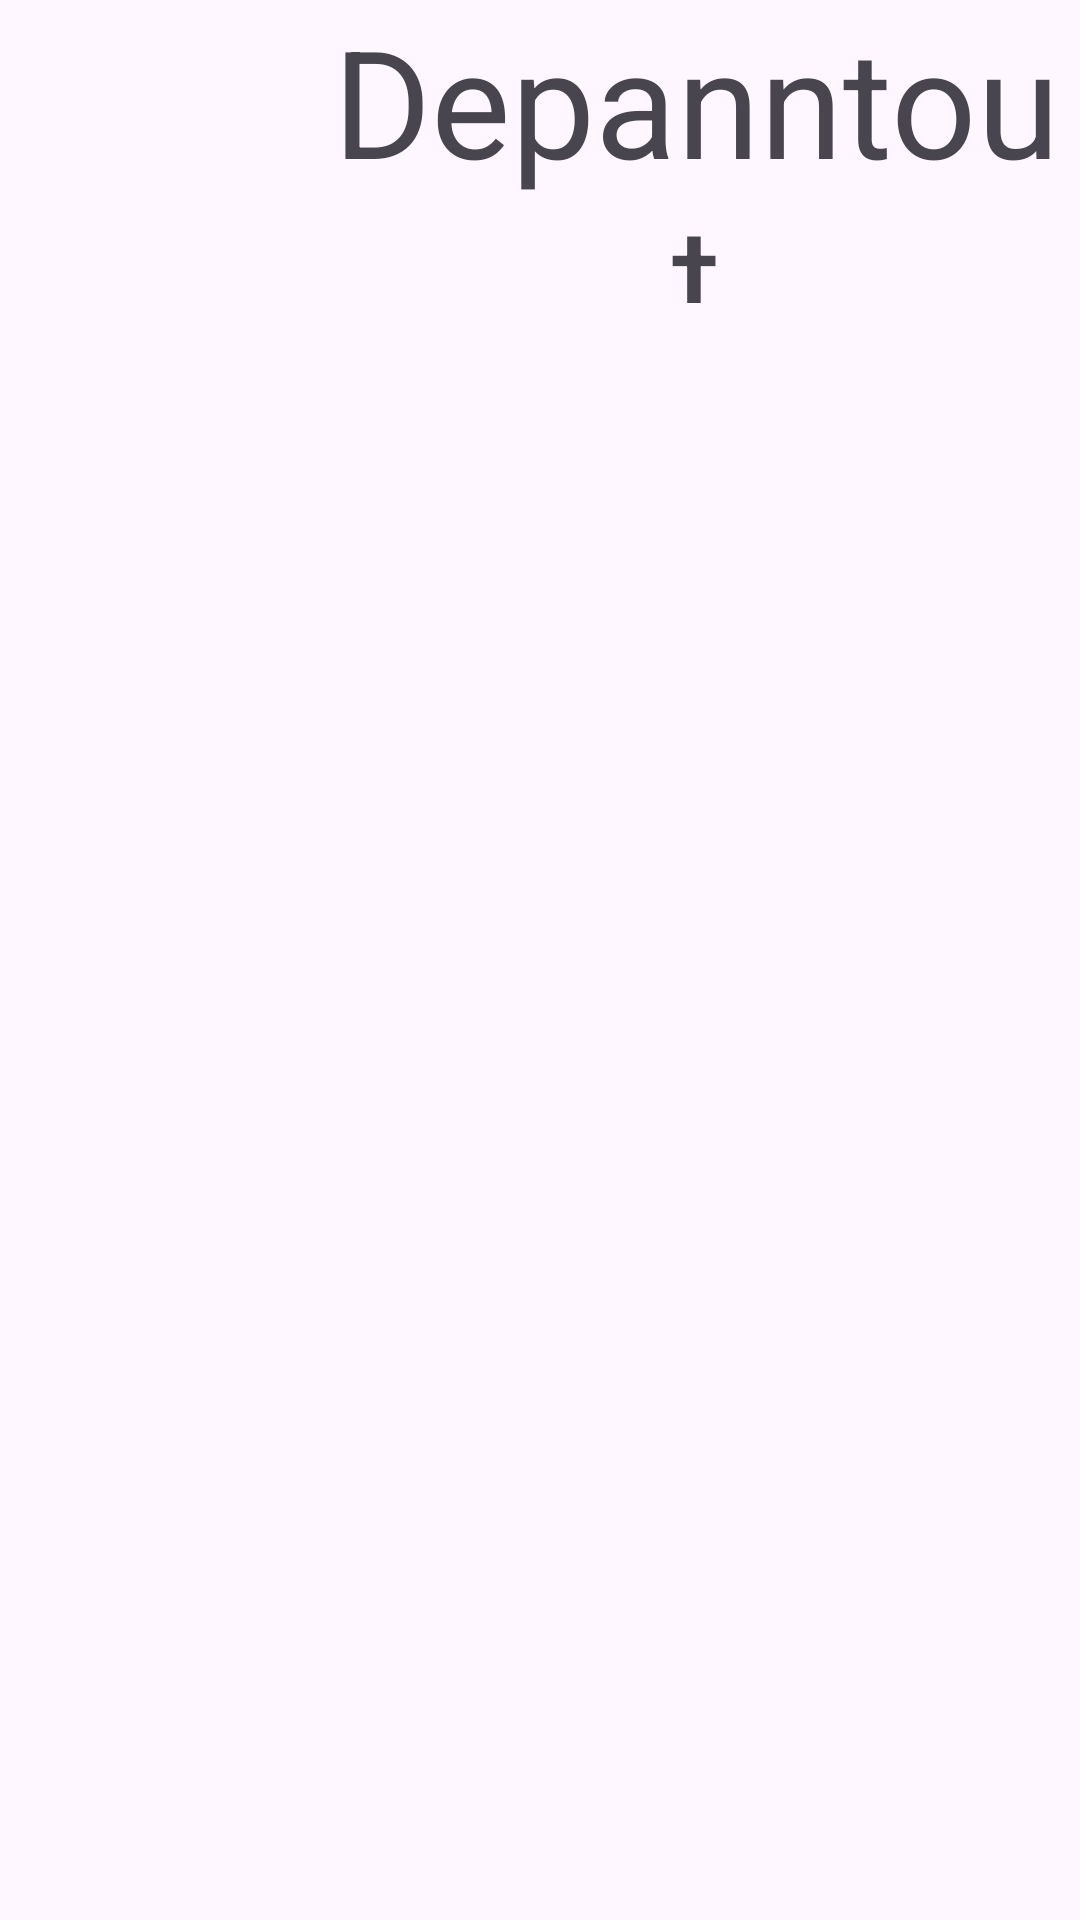

Produce the Android XML layout that renders to this screen, including the resource entries it uses.
<!-- AndroidManifest.xml: application theme Theme.Depanntout -->
<!-- res/layout/header_layout.xml -->
<?xml version="1.0" encoding="utf-8"?>
<androidx.constraintlayout.widget.ConstraintLayout xmlns:android="http://schemas.android.com/apk/res/android"
    xmlns:app="http://schemas.android.com/apk/res-auto"
    xmlns:tools="http://schemas.android.com/tools"
    android:layout_width="wrap_content"
    android:layout_height="wrap_content"
    android:layout_margin="15sp">

    <LinearLayout
        android:layout_width="wrap_content"
        android:layout_height="wrap_content"
        android:layout_gravity="center_horizontal"
        android:layout_margin="20sp"
        android:orientation="horizontal">

        <ImageView
            android:id="@+id/imageView"
            android:layout_width="104dp"
            android:layout_height="101dp"
            app:srcCompat="@drawable/logodepann" />

        <TextView
            android:id="@+id/tvApp_name2"
            android:layout_width="match_parent"
            android:layout_height="101sp"
            android:gravity="center"
            android:text="@string/app_name"
            android:textSize="50sp" />
    </LinearLayout>

</androidx.constraintlayout.widget.ConstraintLayout>
<!-- resources referenced by this layout -->
<resources>
  <string name="app_name">Depanntout</string>
  <style name="Theme.Depanntout" parent="Base.Theme.Depanntout" />
  <style name="Base.Theme.Depanntout" parent="Theme.Material3.DayNight.NoActionBar">
          
          
          
          <item name="colorPrimary">@color/purple_500</item>
          <item name="colorPrimaryVariant">@color/purple_700</item>
          <item name="colorOnPrimary">@color/white</item>
          
          <item name="colorSecondary">@color/teal_200</item>
          <item name="colorSecondaryVariant">@color/teal_700</item>
          <item name="colorOnSecondary">@color/black</item>
          
          <item name="android:statusBarColor" tools:targetApi="l">?attr/colorPrimaryVariant</item>
      </style>
  <!-- not gathered from this repository: default colours our renderer supplied (Android Studio template values) -->
  <color name="purple_500">#FF6200EE</color>
  <color name="purple_700">#FF3700B3</color>
  <color name="teal_200">#FF03DAC5</color>
  <color name="teal_700">#FF018786</color>
  <color name="black">#FF000000</color>
  <color name="white">#FFFFFFFF</color>
</resources>
